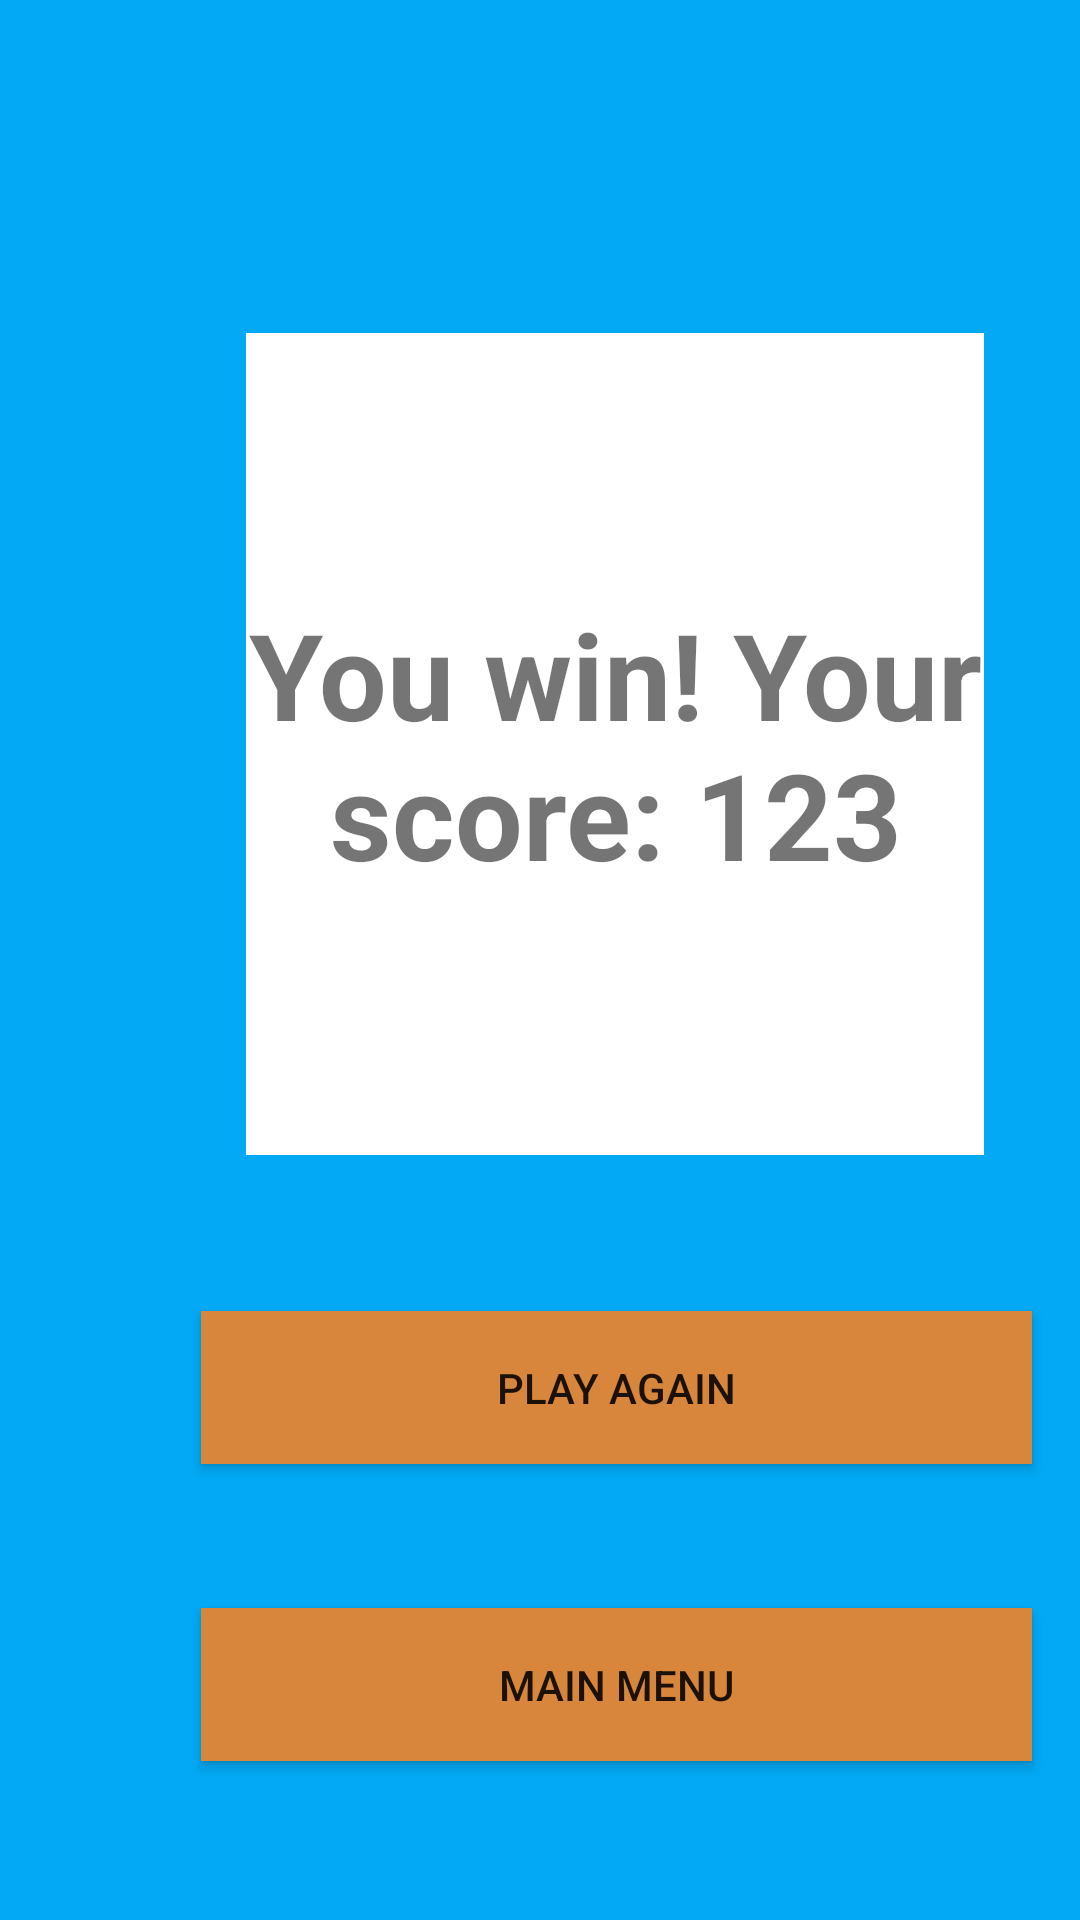

Reconstruct the res/layout file that produces this screen, plus the resources it refers to.
<!-- AndroidManifest.xml: application theme Theme.DuckJumpGame -->
<!-- res/layout/activity_win_page.xml -->
<?xml version="1.0" encoding="utf-8"?>
<androidx.constraintlayout.widget.ConstraintLayout xmlns:android="http://schemas.android.com/apk/res/android"
    xmlns:app="http://schemas.android.com/apk/res-auto"
    xmlns:tools="http://schemas.android.com/tools"
    android:layout_width="match_parent"
    android:layout_height="match_parent"
    android:background="#03A9F4"
    tools:context=".MainActivity">

    <TextView
        android:layout_width="246dp"
        android:layout_height="274dp"
        android:layout_marginStart="82dp"
        android:layout_marginTop="111dp"
        android:background="@color/white"
        android:gravity="center"
        android:text="You win! Your score: 123"

        android:textSize="40dp"
        android:textStyle="bold"
        app:layout_constraintBottom_toBottomOf="parent"
        app:layout_constraintEnd_toEndOf="parent"
        app:layout_constraintHorizontal_bias="0.0"
        app:layout_constraintStart_toStartOf="parent"
        app:layout_constraintTop_toTopOf="parent"
        app:layout_constraintVertical_bias="0.0" />

    <Button
        android:id="@+id/button"
        android:layout_width="277dp"
        android:layout_height="51dp"
        android:layout_marginStart="67dp"
        android:layout_marginTop="437dp"
        android:background="#d8863b"
        android:onClick="startGame"
        android:text="Play Again"
        app:layout_constraintStart_toStartOf="parent"
        app:layout_constraintTop_toTopOf="parent"
        />

    <Button
        android:id="@+id/button3"
        android:layout_width="277dp"
        android:layout_height="51dp"
        android:layout_marginStart="67dp"
        android:layout_marginTop="536dp"
        android:background="#d8863b"
        android:text="Main Menu"
        android:onClick="enterMainMenu"
        app:layout_constraintStart_toStartOf="parent"
        app:layout_constraintTop_toTopOf="parent" />

</androidx.constraintlayout.widget.ConstraintLayout>
<!-- resources referenced by this layout -->
<resources>
  <color name="white">#FFFFFFFF</color>
  <style name="Theme.DuckJumpGame" parent="Base.Theme.DuckJumpGame" />
  <style name="Base.Theme.DuckJumpGame" parent="Theme.AppCompat.DayNight.NoActionBar">
          
          
      </style>
</resources>
